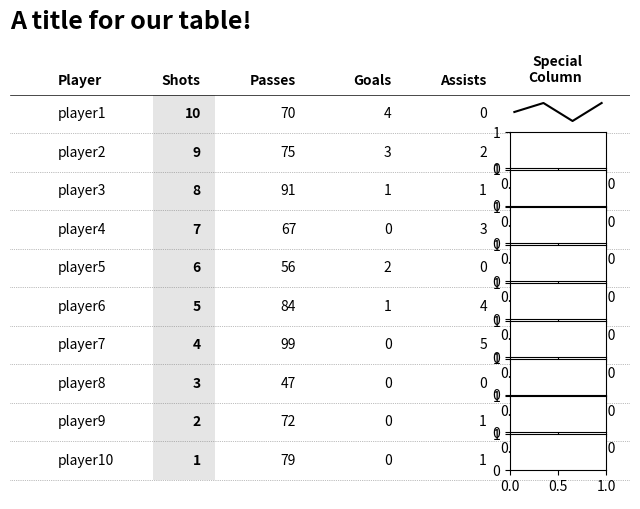

Source code (Python):
#!/usr/bin/env python3
# -*- coding: utf-8 -*-
"""
Created on Fri Sep 23 10:04:13 2022

[redacted]
"""

#https://matplotlib.org/matplotblog/posts/how-to-create-custom-tables/

import matplotlib as mpl
import matplotlib.patches as patches
from matplotlib import pyplot as plt

# first, we'll create a new figure and axis object

fig, ax = plt.subplots(figsize=(8,6))

# set the number of rows and cols for our table

rows = 10
cols = 6

# create a coordinate system based on the number of rows/columns

# adding a bit of padding on bottom (-1), top (1), right (0.5)

ax.set_ylim(-1, rows + 1)
ax.set_xlim(0, cols + .5)

# sample data

data = [
        {'id': 'player10', 'shots': 1, 'passes': 79, 'goals': 0, 'assists': 1},
        {'id': 'player9', 'shots': 2, 'passes': 72, 'goals': 0, 'assists': 1},
        {'id': 'player8', 'shots': 3, 'passes': 47, 'goals': 0, 'assists': 0},
        {'id': 'player7', 'shots': 4, 'passes': 99, 'goals': 0, 'assists': 5},
        {'id': 'player6', 'shots': 5, 'passes': 84, 'goals': 1, 'assists': 4},
        {'id': 'player5', 'shots': 6, 'passes': 56, 'goals': 2, 'assists': 0},
        {'id': 'player4', 'shots': 7, 'passes': 67, 'goals': 0, 'assists': 3},
        {'id': 'player3', 'shots': 8, 'passes': 91, 'goals': 1, 'assists': 1},
        {'id': 'player2', 'shots': 9, 'passes': 75, 'goals': 3, 'assists': 2},
        {'id': 'player1', 'shots': 10, 'passes': 70, 'goals': 4, 'assists': 0}
]

# from the sample data, each dict in the list represents one row

# each key in the dict represents a column

for row in range(rows):
	# extract the row data from the list

    d = data[row]

    # the y (row) coordinate is based on the row index (loop)

    # the x (column) coordinate is defined based on the order I want to display the data in


    # player name column

    ax.text(x=.5, y=row, s=d['id'], va='center', ha='left')
    # shots column - this is my "main" column, hence bold text

    ax.text(x=2, y=row, s=d['shots'], va='center', ha='right', weight='bold')
    # passes column

    ax.text(x=3, y=row, s=d['passes'], va='center', ha='right')
    # goals column

    ax.text(x=4, y=row, s=d['goals'], va='center', ha='right')
    # assists column

    ax.text(x=5, y=row, s=d['assists'], va='center', ha='right')
    
    # Add column headers

# plot them at height y=9.75 to decrease the space to the

# first data row (you'll see why later)

ax.text(.5, 9.75, 'Player', weight='bold', ha='left')
ax.text(2, 9.75, 'Shots', weight='bold', ha='right')
ax.text(3, 9.75, 'Passes', weight='bold', ha='right')
ax.text(4, 9.75, 'Goals', weight='bold', ha='right')
ax.text(5, 9.75, 'Assists', weight='bold', ha='right')
ax.text(6, 9.75, 'Special\nColumn', weight='bold', ha='right', va='bottom')

for row in range(rows):
    ax.plot(
    	[0, cols + 1],
    	[row -.5, row - .5],
    	ls=':',
    	lw='.5',
    	c='grey'
    )

# add a main header divider

# remember that we plotted the header row slightly closer to the first data row

# this helps to visually separate the header row from the data rows

# each data row is 1 unit in height, thus bringing the header closer to our 

# gridline gives it a distinctive difference.

ax.plot([0, cols + 1], [9.5, 9.5], lw='.5', c='black')

# highlight the column we are sorting by

# using a rectangle patch

rect = patches.Rectangle(
	(1.5, -.5),  # bottom left starting position (x,y)

	.65,  # width

	10,  # height

	ec='none',
	fc='grey',
	alpha=.2,
	zorder=-1
)
ax.add_patch(rect)

ax.axis('off')

ax.set_title(
	'A title for our table!',
	loc='left',
	fontsize=18,
	weight='bold'
)

newaxes = []
for row in range(rows):
    # offset each new axes by a set amount depending on the row

    # this is probably the most fiddly aspect (TODO: some neater way to automate this)

    newaxes.append(
        fig.add_axes([.75, .725 - (row*.063), .12, .06])
    )
    
    # plot dummy data as a sparkline for illustration purposes

# you can plot _anything_ here, images, patches, etc.

newaxes[0].plot([0, 1, 2, 3], [1, 2, 0, 2], c='black')
newaxes[0].set_ylim(-1, 3)

# once again, the key is to hide the axis!

newaxes[0].axis('off')